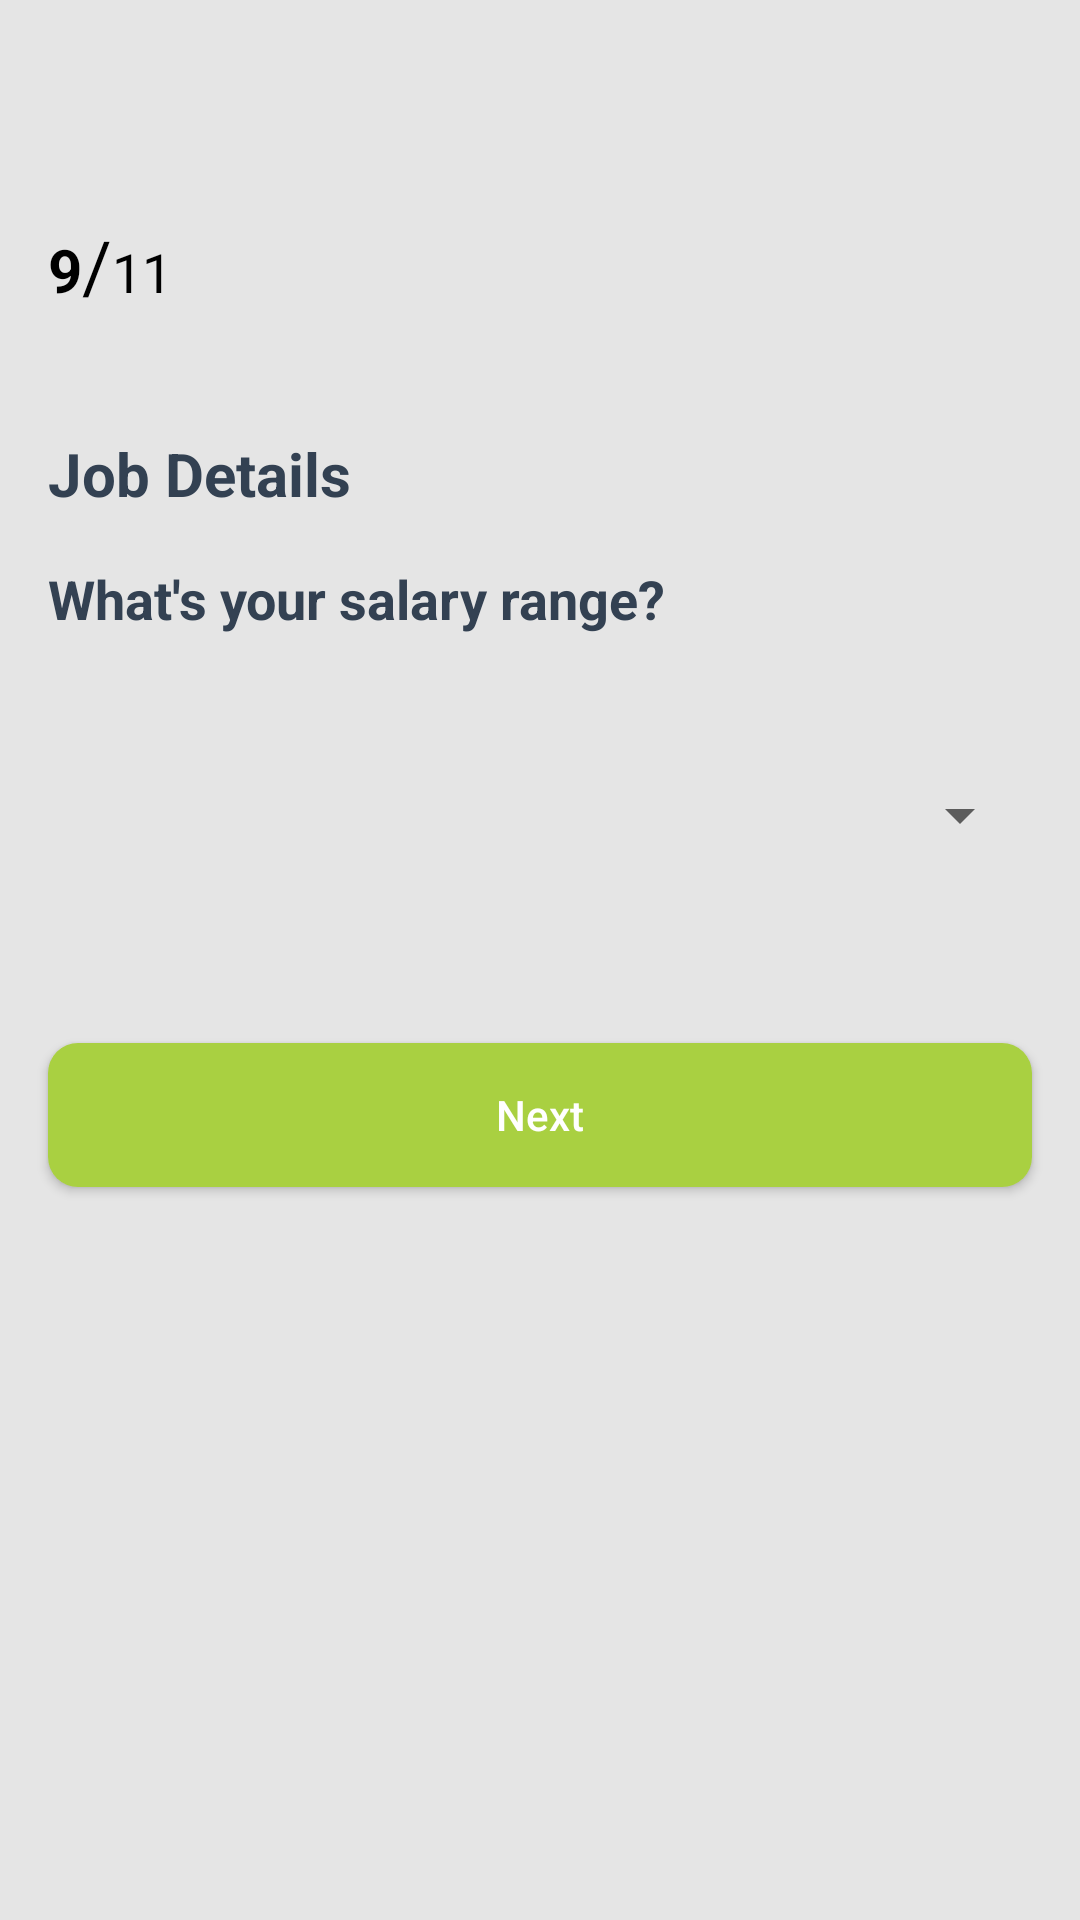

Write the Android layout XML for this screen, with the resource values it uses.
<!-- AndroidManifest.xml: application theme AppTheme.NoActionBar -->
<!-- res/layout/choose_salary_range.xml -->
<?xml version="1.0" encoding="utf-8"?>
<LinearLayout xmlns:android="http://schemas.android.com/apk/res/android"
    android:layout_width="match_parent"
    android:orientation="vertical"
    android:background="@color/grey"

    android:layout_height="match_parent">


    <android.support.v7.widget.Toolbar
        xmlns:android="http://schemas.android.com/apk/res/android"
        xmlns:app="http://schemas.android.com/apk/res-auto"
        android:id="@+id/toolbar"
        android:layout_height="?attr/actionBarSize"
        android:layout_width="match_parent"
        style="@style/Headerbar"
        app:theme="@style/AppTheme.ToolbarStyle"
        app:popupTheme="@style/AppTheme.PopupOverlay"
        app:layout_scrollFlags="scroll|enterAlways"
        app:titleTextAppearance="@style/Toolbar.TitleText"
        android:background="@color/grey">
    </android.support.v7.widget.Toolbar>

    <LinearLayout
        android:id="@+id/linearLayout6"
        android:layout_marginLeft="16dp"
        android:layout_marginRight="16dp"
        android:layout_width="match_parent"
        android:layout_height="wrap_content"

        android:layout_marginTop="16dp"
        android:orientation="horizontal"
        >

        <TextView
            android:layout_width="wrap_content"
            android:layout_height="wrap_content"
            android:text="9"

            android:textColor="@android:color/black"
            android:textSize="20sp"
            android:textStyle="bold" />

        <TextView
            android:layout_width="wrap_content"
            android:layout_height="wrap_content"
            android:textColor="@android:color/black"
            android:text="/"
            android:textSize="24sp" />

        <TextView
            android:layout_width="wrap_content"
            android:layout_height="wrap_content"
            android:textColor="@android:color/black"
            android:text="11"
            android:textSize="18sp" />


    </LinearLayout>

    <TextView
        android:layout_width="match_parent"
        android:layout_height="wrap_content"
        android:layout_marginLeft="16dp"
        android:layout_marginTop="40dp"
        android:layout_marginRight="16dp"
        android:text="Job Details"
        android:textColor="@color/black_shade"
        android:textSize="20sp"
        android:textStyle="bold" />

    <TextView
        android:layout_width="wrap_content"
        android:layout_height="wrap_content"
        android:textColor="@color/black_shade"
        android:textStyle="bold"
        android:layout_marginTop="16dp"
        android:text="What's your salary range?"
        android:layout_marginLeft="16dp"
        android:layout_marginRight="16dp"
        android:textSize="18sp"
        />

    <Spinner
        android:id="@+id/salarySpinner"
        android:layout_marginLeft="16dp"
        android:layout_marginRight="16dp"
        android:layout_width="match_parent"
        android:layout_height="wrap_content"
        android:layout_marginTop="48dp"/>

    <Button
        android:layout_marginLeft="16dp"
        android:layout_marginRight="16dp"
        android:layout_width="match_parent"
        android:layout_height="wrap_content"
        android:layout_marginTop="64dp"
        android:background="@drawable/btn_red"
        android:id="@+id/btn_choose_salary_range"
        android:text="@string/next"
        android:textAllCaps="false"
        android:textColor="@color/white" />

</LinearLayout>
<!-- resources referenced by this layout -->
<resources>
  <color name="black_shade">#334152</color>
  <color name="grey">#E5E5E5</color>
  <color name="white">#FFFFFF</color>
  <!-- drawable btn_red (drawable) -->
  <?xml version="1.0" encoding="utf-8"?>
  <ripple xmlns:android="http://schemas.android.com/apk/res/android"
      android:color="@color/green">
      <item>
  
  <shape xmlns:android="http://schemas.android.com/apk/res/android"
      android:shape="rectangle"
      >
      <solid
          android:color="@color/regButtonColor"/>
      <corners
          android:radius="10dp"/>
  
  
  </shape>
      </item>
  </ripple>
  <string name="next">Next</string>
  <style name="AppTheme.PopupOverlay" parent="ThemeOverlay.AppCompat.Light" />
  <style name="AppTheme.ToolbarStyle">
  
          <item name="windowActionBar">false</item>
          <item name="windowNoTitle">true</item>
          <item name="android:textColorSecondary">@color/colorAccent</item>
          <item name="android:fontFamily">@font/sanfrancisco</item>
  
      </style>
  <style name="Headerbar">
          <item name="actionMenuTextColor">@android:color/black</item>
          <item name="android:textColorSecondary">@color/colorAccent</item>
          <item name="android:background">@color/white</item>
      </style>
  <style name="Toolbar.TitleText" parent="TextAppearance.Widget.AppCompat.Toolbar.Title">
          <item name="android:textSize">18sp</item>
      </style>
  <style name="AppTheme.NoActionBar" parent="Theme.AppCompat.Light">
          <item name="windowActionBar">false</item>
          <item name="windowNoTitle">true</item>
          <item name="colorAccent">@color/colorAccent</item>
  
          <item name="drawerArrowStyle">@style/DrawerIcon</item>
          <item name="actionOverflowButtonStyle">@style/MyOverflowButtonStyle</item>
  
      </style>
  <color name="green">#219653</color>
  <color name="regButtonColor">#A9D041</color>
  <color name="colorAccent">#A9d041</color>
  <style name="DrawerIcon" parent="Widget.AppCompat.DrawerArrowToggle">
          <item name="color">@color/black</item>
      </style>
  <style name="MyOverflowButtonStyle" parent="Widget.AppCompat.ActionButton.Overflow">
  
      </style>
  <color name="black">#000000</color>
</resources>
